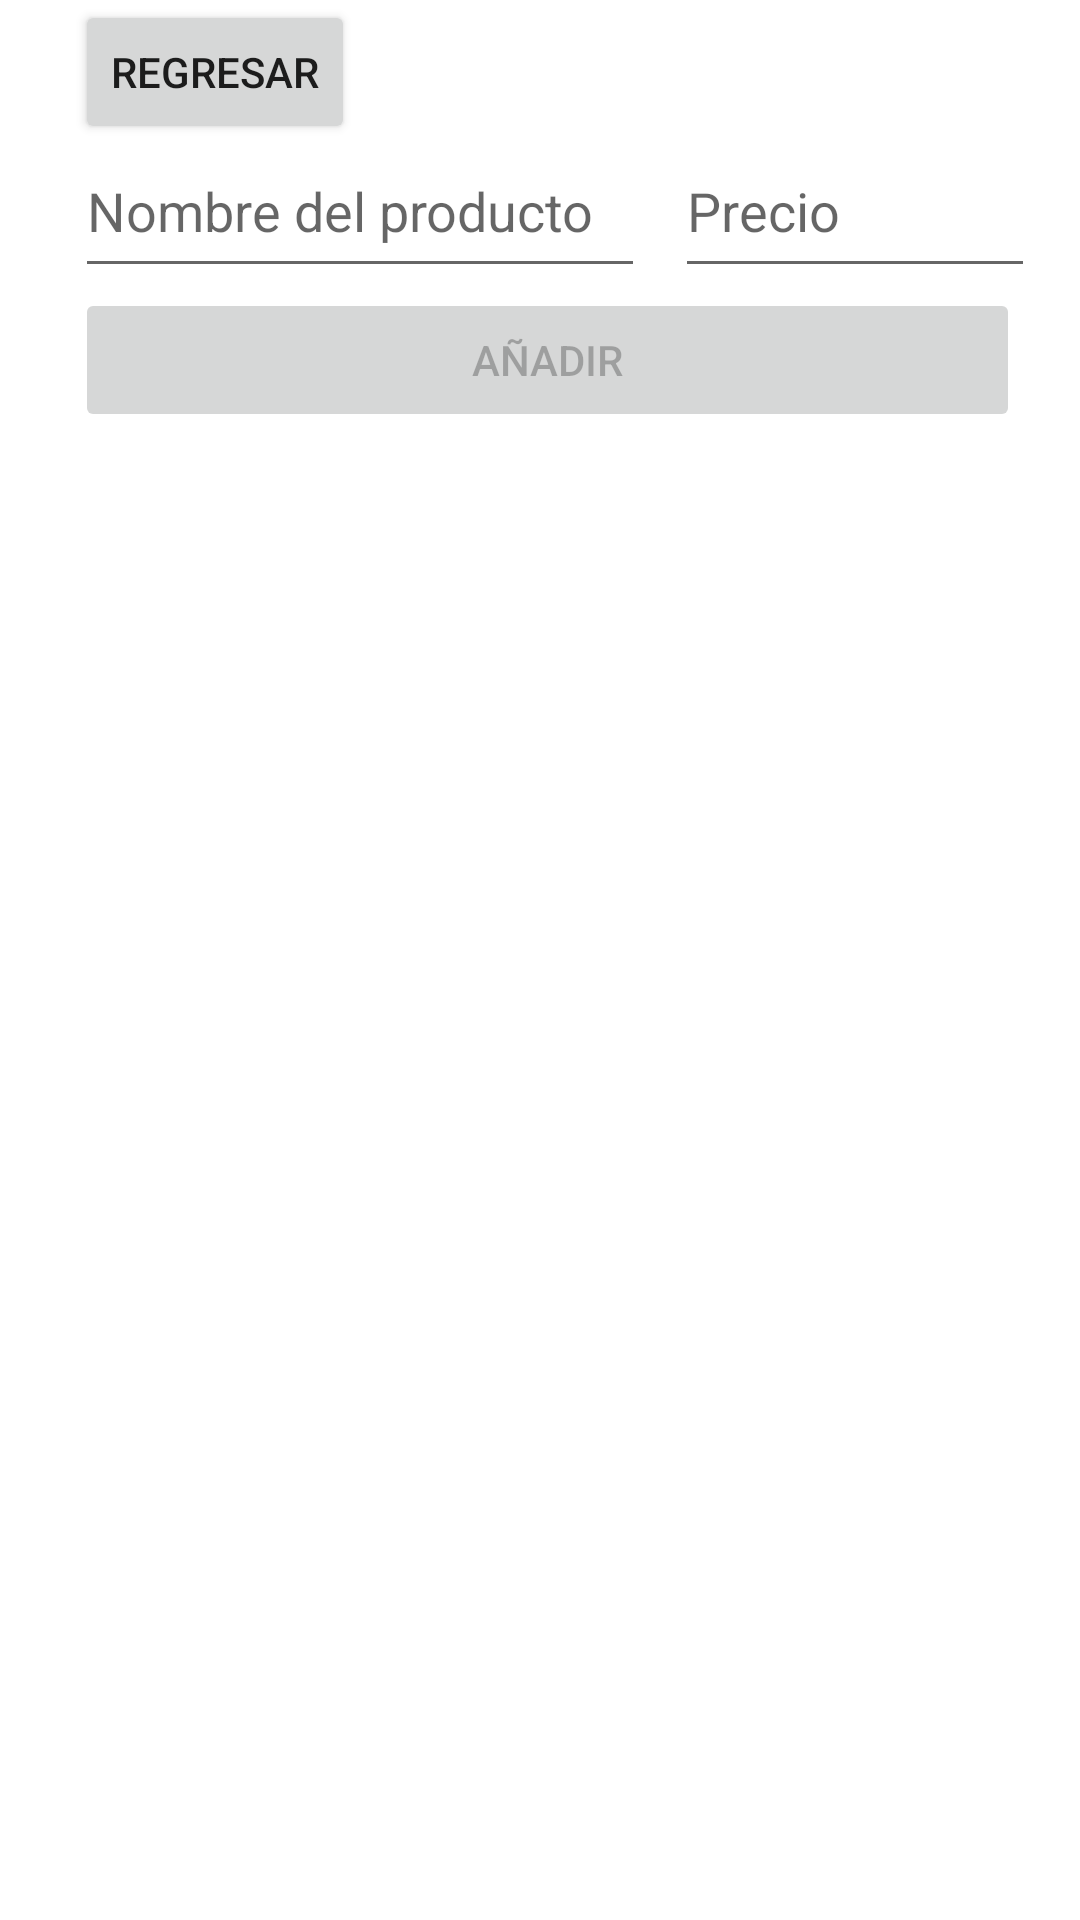

Here is an Android app screen rendered from its layout file. Give the layout XML and the strings, colors and styles it references.
<!-- AndroidManifest.xml: application theme Theme.CalculadoraPrecios -->
<!-- res/layout/activity_main2.xml -->
<?xml version="1.0" encoding="utf-8"?>
<androidx.constraintlayout.widget.ConstraintLayout xmlns:android="http://schemas.android.com/apk/res/android"
    xmlns:app="http://schemas.android.com/apk/res-auto"
    xmlns:tools="http://schemas.android.com/tools"
    android:layout_width="match_parent"
    android:layout_height="match_parent">

    <LinearLayout
        android:layout_width="wrap_content"
        android:layout_height="wrap_content"
        android:orientation="vertical"
        app:layout_constraintStart_toStartOf="parent"
        app:layout_constraintTop_toTopOf="parent">

        <LinearLayout
            android:layout_width="match_parent"
            android:layout_height="wrap_content"
            android:orientation="horizontal">

            <androidx.constraintlayout.widget.ConstraintLayout
                android:layout_width="25dp"
                android:layout_height="wrap_content">

            </androidx.constraintlayout.widget.ConstraintLayout>

            <Button
                android:id="@+id/volver"
                android:layout_width="wrap_content"
                android:layout_height="wrap_content"
                android:onClick="cambioMenu"
                android:text="Regresar" />

            <androidx.constraintlayout.widget.ConstraintLayout
                android:layout_width="70dp"
                android:layout_height="wrap_content">

            </androidx.constraintlayout.widget.ConstraintLayout>

        </LinearLayout>

        <LinearLayout
            android:layout_width="wrap_content"
            android:layout_height="wrap_content"
            android:orientation="horizontal">

            <androidx.constraintlayout.widget.ConstraintLayout
                android:layout_width="25dp"
                android:layout_height="wrap_content">

            </androidx.constraintlayout.widget.ConstraintLayout>

            <EditText
                android:id="@+id/nombreProducto"
                android:layout_width="190dp"
                android:layout_height="wrap_content"
                android:layout_weight="1"
                android:ems="10"
                android:gravity="start|top"
                android:hint="Nombre del producto"
                android:inputType="textMultiLine"
                android:minHeight="48dp"
                android:visibility="visible"
                tools:visibility="visible" />

            <androidx.constraintlayout.widget.ConstraintLayout
                android:layout_width="10dp"
                android:layout_height="wrap_content">

            </androidx.constraintlayout.widget.ConstraintLayout>

            <EditText
                android:id="@+id/precioProducto"
                android:layout_width="120dp"
                android:layout_height="match_parent"
                android:layout_weight="1"
                android:ems="10"
                android:gravity="start|top"
                android:hint="Precio"
                android:inputType="textMultiLine|numberDecimal"
                android:minHeight="48dp"
                android:visibility="visible"
                tools:visibility="visible" />

        </LinearLayout>

        <LinearLayout
            android:layout_width="match_parent"
            android:layout_height="match_parent"
            android:orientation="horizontal">

            <androidx.constraintlayout.widget.ConstraintLayout
                android:layout_width="25dp"
                android:layout_height="wrap_content">

            </androidx.constraintlayout.widget.ConstraintLayout>

            <Button
                android:id="@+id/generar"
                android:layout_width="315dp"
                android:layout_height="wrap_content"
                android:text="Añadir"
                android:onClick="añadirProducto"
                android:enabled="false"

                />

            <androidx.constraintlayout.widget.ConstraintLayout
                android:layout_width="90dp"
                android:layout_height="wrap_content">

            </androidx.constraintlayout.widget.ConstraintLayout>

        </LinearLayout>

        <LinearLayout
            android:layout_width="wrap_content"
            android:layout_height="wrap_content"
            android:orientation="horizontal">

            <ListView
                android:id="@+id/listaR"
                android:layout_width="match_parent"
                android:layout_height="match_parent" />
        </LinearLayout>
    </LinearLayout>

</androidx.constraintlayout.widget.ConstraintLayout>
<!-- resources referenced by this layout -->
<resources>
  <style name="Theme.CalculadoraPrecios" parent="Theme.MaterialComponents.DayNight.DarkActionBar">
          
          <item name="colorPrimary">@color/purple_500</item>
          <item name="colorPrimaryVariant">@color/purple_700</item>
          <item name="colorOnPrimary">@color/white</item>
          
          <item name="colorSecondary">@color/teal_200</item>
          <item name="colorSecondaryVariant">@color/teal_700</item>
          <item name="colorOnSecondary">@color/black</item>
          
          <item name="android:statusBarColor" tools:targetApi="l">?attr/colorPrimaryVariant</item>
          
      </style>
  <!-- not gathered from this repository: default colours our renderer supplied (Android Studio template values) -->
  <color name="purple_500">#FF6200EE</color>
  <color name="purple_700">#FF3700B3</color>
  <color name="teal_200">#FF03DAC5</color>
  <color name="teal_700">#FF018786</color>
  <color name="black">#FF000000</color>
  <color name="white">#FFFFFFFF</color>
</resources>
